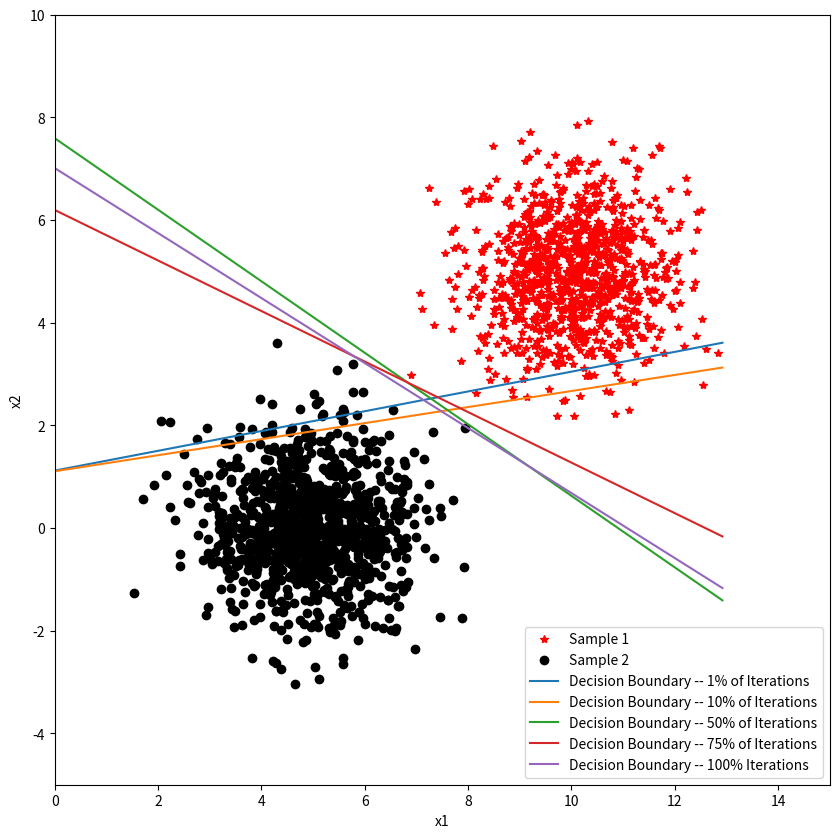

This figure's Python source:
import numpy as np
import matplotlib.pyplot as plt
from scipy.optimize import minimize, rosen
import scipy.optimize as sc

mean_1 = [10, 5]
cov_1 = [[1, 0], [0, 1]]

x1, x2 = np.random.multivariate_normal(mean_1, cov_1, 1000).T

mean_2 = [5, 0]
cov_2 = [[1, 0], [0, 1]]

x3, x4 = np.random.multivariate_normal(mean_2, cov_2, 1000).T

x_1 = np.concatenate((x1, x3), axis=0)
x_2 = np.concatenate((x2, x4), axis=0)
X = np.c_[(x_1, x_2)]

X = np.c_[np.ones((X.shape[0], 1)), X]

y = np.zeros(2000)
y[1000:len(y)] = 1

theta = np.zeros((X.shape[1], 1))

def sigmoid(x):
    # Activation function used to map any real value between 0 and 1
    return 1 / (1 + np.exp(-x))

def net_input(theta, x):
    # Computes the weighted sum of inputs
    return np.dot(x, theta)

def probability(theta, x):
    # Returns the probability after passing through sigmoid
    return sigmoid(net_input(theta, x))

def cost_function(theta, x, y):
    # Computes the cost function for all the training samples
    m = x.shape[0]
    total_cost = -(1 / m) * np.sum(
        y * np.log(probability(theta, x)) + (1 - y) * np.log(
            1 - probability(theta, x)))
    return total_cost

def gradient(theta, x, y):
    # Computes the gradient of the cost function at the point theta
    m = x.shape[0]
    return (1 / m) * np.dot(x.T, sigmoid(net_input(theta,   x)) - y)

Nfeval = 1

def rosen(X): #Rosenbrock function
    return (1.0 - X[0])**2 + 100.0 * (X[1] - X[0]**2)**2 + \
           (1.0 - X[1])**2 + 100.0 * (X[2] - X[1]**2)**2


def callbackF(Xi):
    global Nfeval
    print('{0:4d}   {1: 3.6f}   {2: 3.6f}   {3: 3.6f}   {4: 3.6f}'.format(Nfeval, Xi[0], Xi[1], Xi[2], rosen(Xi)))
    Nfeval += 1
    
def fit(x, y, theta):
    opt_weights = sc.fmin_tnc(func=cost_function, x0=theta,
                  fprime=gradient,args=(x, y.flatten()), callback = callbackF)
    return opt_weights[0]

parameters = fit(X, y, theta)

x_values = [np.min(X[:, 1] - 5), np.max(X[:, 2] + 5)]
y_values = - (parameters[0] + np.dot(parameters[1], x_values)) / parameters[2]

plt.figure(figsize=(10,10))
plt.plot(x1, x2, 'r*', label = "Sample 1")
plt.plot(x3, x4, 'ko', label = "Sample 2")
plt.plot(x_values, - (5.508565 + np.dot(0.948279, x_values)) / -4.920406, label='Decision Boundary -- 1% of Iterations')
plt.plot(x_values, - (4.710543 + np.dot(0.665368, x_values)) / -4.256971, label='Decision Boundary -- 10% of Iterations')
plt.plot(x_values, - (14.953597 + np.dot(-1.371814, x_values)) / -1.969248, label='Decision Boundary -- 50% of Iterations')
plt.plot(x_values, - (17.574061 + np.dot(-1.395814, x_values)) / -2.836477, label='Decision Boundary -- 75% of Iterations')
plt.plot(x_values, y_values, label='Decision Boundary -- 100% Iterations')
plt.xlabel('x1')
plt.ylabel('x2')
plt.xlim(0,15)
plt.ylim(-5,10)
plt.legend(loc = 'lower right')
plt.show()